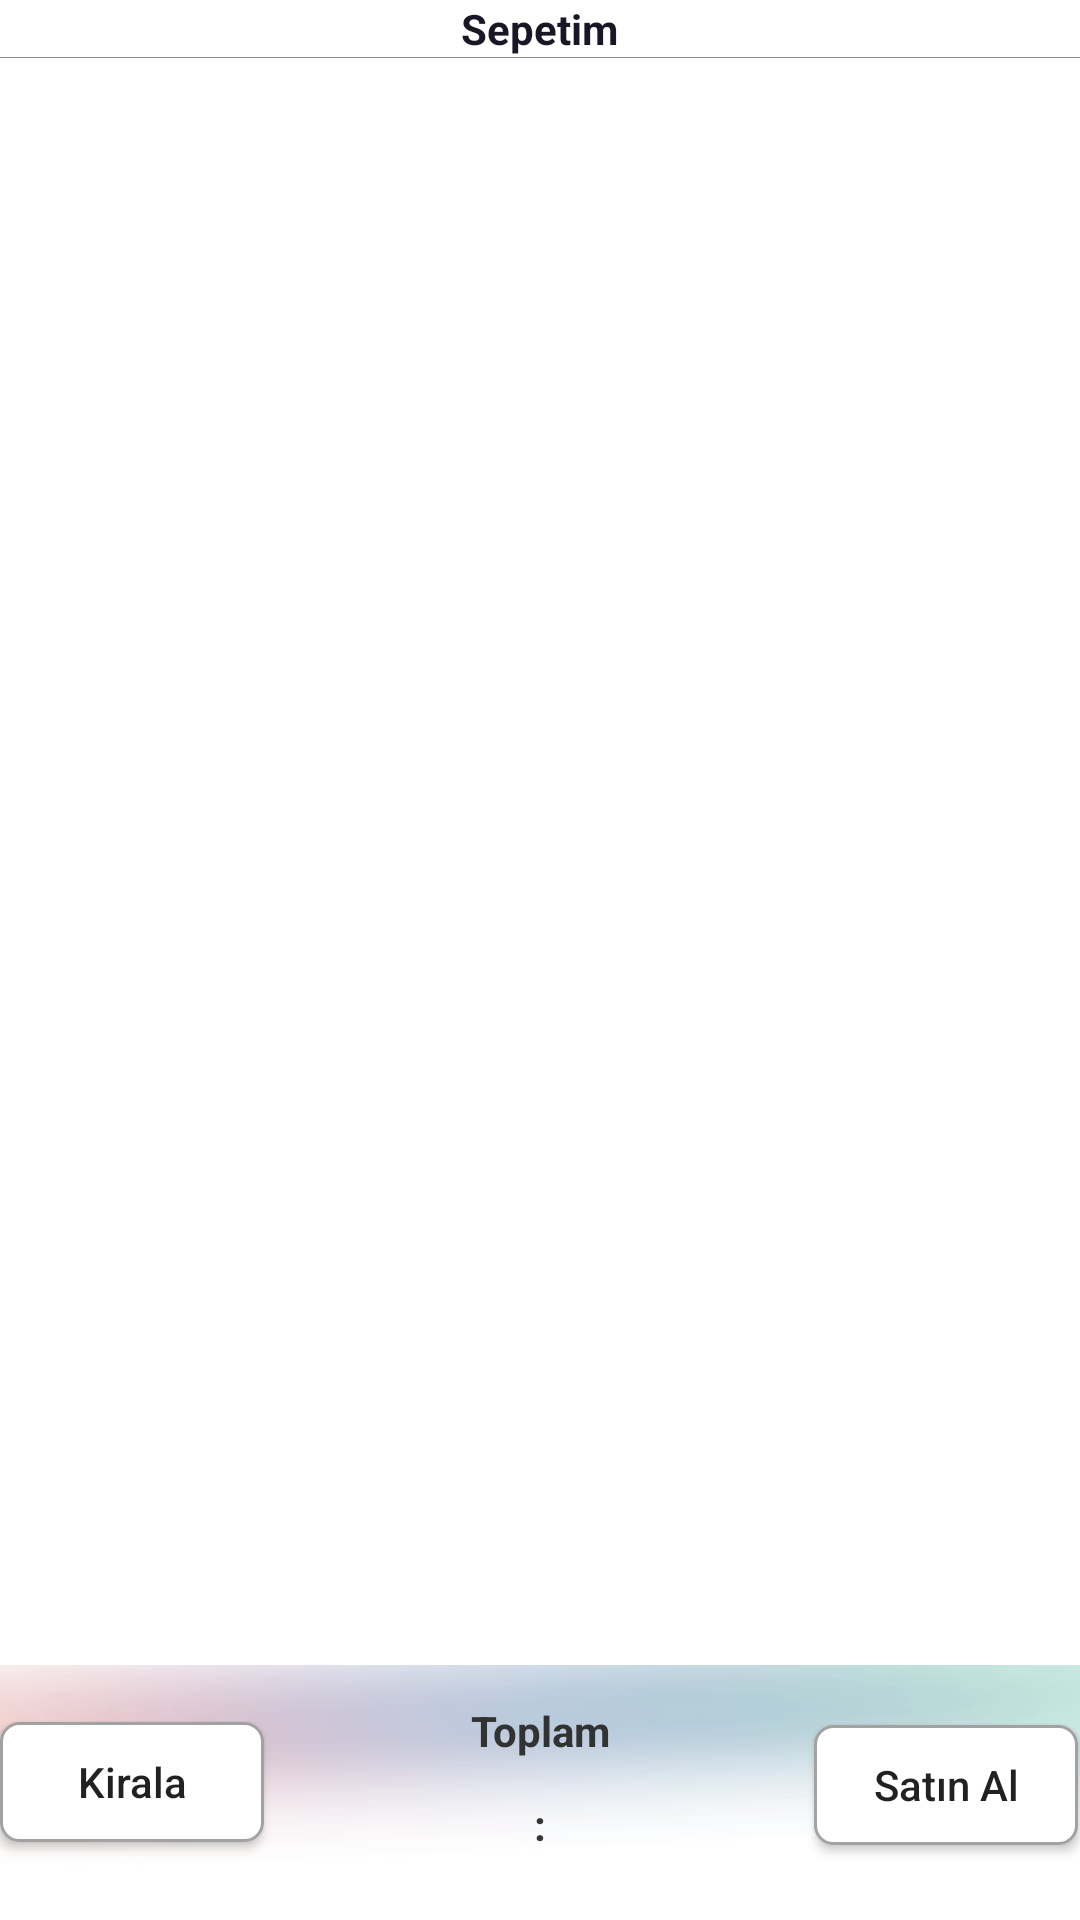

Produce the Android XML layout that renders to this screen, including the resource entries it uses.
<!-- AndroidManifest.xml: application theme Theme.BookBox -->
<!-- res/layout/fragment_cart.xml -->
<?xml version="1.0" encoding="utf-8"?>
<LinearLayout xmlns:android="http://schemas.android.com/apk/res/android"
    xmlns:tools="http://schemas.android.com/tools"
    android:layout_width="match_parent"
    android:layout_height="match_parent"
    xmlns:app="http://schemas.android.com/apk/res-auto"
    tools:context=".ui.cart.CartFragment"
    android:background="@drawable/blur_img"
    android:orientation="vertical">

    <LinearLayout
        android:layout_weight="1"
        android:layout_width="match_parent"
        android:layout_height="match_parent"
        android:layout_above="@+id/btn_favorite"
        android:layout_marginBottom="2dp"
        android:orientation="vertical"
        android:gravity="center_horizontal">

        <TextView
            android:layout_marginTop="@dimen/_16sdp"
            android:layout_width="wrap_content"
            android:layout_height="wrap_content"
            android:text="Sepetim"
            android:textStyle="bold"
            android:textSize="@dimen/_16sdp"
            android:textColor="@color/primary_text"/>

        <View
            android:layout_marginTop="@dimen/_16sdp"
            android:layout_width="match_parent"
            android:layout_height="1px"
            android:background="@color/gray"/>

        <androidx.recyclerview.widget.RecyclerView
            android:id="@+id/rv_cart"
            android:layout_width="match_parent"
            android:layout_height="wrap_content"
            app:layoutManager="androidx.recyclerview.widget.LinearLayoutManager"
            tools:listitem="@layout/item_cart"/>

    </LinearLayout>

    <androidx.constraintlayout.widget.ConstraintLayout
        android:layout_width="match_parent"
        android:layout_height="75dp"
        android:layout_marginBottom="10dp"
        android:background="@drawable/blurr">

        <Button
            android:id="@+id/btn_favorite"
            android:layout_width="wrap_content"
            android:layout_height="40dp"
            android:layout_alignParentBottom="true"
            android:background="@drawable/input_design"
            android:clickable="true"
            android:focusable="true"
            android:text="Satın Al"
            android:layout_marginEnd="@dimen/_20sdp"
            android:textAllCaps="false"
            app:layout_constraintBottom_toBottomOf="parent"
            app:layout_constraintEnd_toEndOf="parent"
            app:layout_constraintHorizontal_bias="0.991"
            app:layout_constraintStart_toEndOf="@+id/tv_total_price"
            app:layout_constraintTop_toTopOf="parent"
            app:layout_constraintVertical_bias="0.571" />

        <Button
            android:id="@+id/btn_rental"
            android:layout_width="wrap_content"
            android:layout_height="40dp"
            android:layout_alignParentBottom="true"
            android:background="@drawable/input_design"
            android:clickable="true"
            android:focusable="true"
            android:text="Kirala"
            android:layout_marginStart="@dimen/_20sdp"
            android:textAllCaps="false"
            app:layout_constraintBottom_toBottomOf="parent"
            app:layout_constraintEnd_toEndOf="parent"
            app:layout_constraintHorizontal_bias="0.0"
            app:layout_constraintStart_toStartOf="parent"
            app:layout_constraintTop_toTopOf="parent"
            app:layout_constraintVertical_bias="0.542" />

        <TextView
            android:id="@+id/textView"
            android:layout_width="wrap_content"
            android:layout_height="wrap_content"
            android:gravity="center"
            android:text="Toplam"
            android:textColor="@color/purple_700"
            android:textStyle="bold"
            app:layout_constraintBottom_toTopOf="@+id/tv_total_price"
            app:layout_constraintEnd_toEndOf="parent"
            app:layout_constraintStart_toStartOf="parent"
            app:layout_constraintTop_toTopOf="parent"
            app:layout_constraintVertical_bias="0.51" />

        <TextView
            android:id="@+id/tv_total_price"
            android:layout_width="wrap_content"
            android:layout_height="wrap_content"
            android:text=":"
            android:gravity="center"
            android:textColor="@color/purple_700"
            android:textSize="@dimen/_14ssp"
            android:textStyle="bold"
            app:layout_constraintBottom_toBottomOf="parent"
            app:layout_constraintEnd_toEndOf="parent"
            app:layout_constraintStart_toStartOf="parent"
            app:layout_constraintTop_toBottomOf="@+id/textView" />

    </androidx.constraintlayout.widget.ConstraintLayout>


</LinearLayout>
<!-- res/layout/item_cart.xml (included above) -->
<?xml version="1.0" encoding="utf-8"?>
<LinearLayout xmlns:android="http://schemas.android.com/apk/res/android"
    xmlns:tools="http://schemas.android.com/tools"
    android:layout_width="match_parent"
    android:layout_height="wrap_content"
    android:background="@color/transparent"
    android:orientation="vertical">

    <LinearLayout
        android:layout_width="match_parent"
        android:layout_height="wrap_content"
        android:orientation="horizontal">

        <ImageView
            android:background="@drawable/addcart"
            android:id="@+id/iv_picture_cart"
            android:layout_width="@dimen/_80sdp"
            android:layout_height="@dimen/_80sdp"
            android:layout_gravity="center"
            android:layout_marginStart="@dimen/_16sdp"
            tools:src="@drawable/icimizdekiseytan" />

        <LinearLayout
            android:layout_width="0dp"
            android:layout_height="wrap_content"
            android:layout_weight="1"
            android:orientation="vertical">

            <LinearLayout
                android:layout_width="match_parent"
                android:layout_height="0dp"
                android:layout_weight="1"
                android:orientation="vertical">

                <LinearLayout
                    android:layout_width="match_parent"
                    android:layout_height="wrap_content"
                    android:layout_marginHorizontal="@dimen/_16sdp"
                    android:layout_marginTop="@dimen/_16sdp"
                    android:orientation="horizontal">

                    <TextView
                        android:id="@+id/tv_name_cart"
                        android:layout_width="0dp"
                        android:layout_height="wrap_content"
                        android:layout_weight="1"
                        android:textColor="@color/purple_700"
                        android:textSize="@dimen/_12ssp"
                        android:textStyle="bold"
                        tools:text="İçimizdeki Şeytan" />

                    <ImageView
                        android:id="@+id/btn_delete_cart"
                        android:layout_width="@dimen/_24sdp"
                        android:layout_height="@dimen/_24sdp"
                        android:src="@drawable/ic_delete_or_close" />

                </LinearLayout>

                <TextView
                    android:id="@+id/tv_description_cart"
                    android:layout_width="wrap_content"
                    android:layout_height="wrap_content"
                    android:layout_marginStart="@dimen/_16sdp"
                    android:textColor="@color/secondary_text"
                    tools:text="Sabahattin Ali" />

                <LinearLayout
                    android:layout_width="match_parent"
                    android:layout_height="wrap_content"
                    android:layout_marginHorizontal="@dimen/_16sdp"
                    android:layout_marginTop="@dimen/_16sdp"
                    android:orientation="horizontal">

                    <ImageView
                        android:id="@+id/btn_min_cart"
                        android:layout_width="@dimen/_34sdp"
                        android:layout_height="@dimen/_34sdp"
                        android:layout_gravity="center"
                        android:background="@drawable/input_design"
                        android:padding="@dimen/_8sdp"
                        android:src="@drawable/ic_minus" />

                    <TextView
                        android:id="@+id/tv_value_cart"
                        android:layout_width="@dimen/_30sdp"
                        android:layout_height="match_parent"
                        android:gravity="center"
                        android:textColor="@color/purple_700"
                        tools:text="1" />

                    <ImageView
                        android:id="@+id/btn_plus_cart"
                        android:layout_width="@dimen/_34sdp"
                        android:layout_height="@dimen/_34sdp"
                        android:layout_gravity="center"
                        android:background="@drawable/input_design"
                        android:padding="@dimen/_8sdp"
                        android:src="@drawable/ic_round_add_orange" />

                    <TextView
                        android:id="@+id/tv_price_cart"
                        android:layout_width="0dp"
                        android:layout_height="match_parent"
                        android:layout_weight="1"
                        android:gravity="right|center"
                        android:textColor="@color/purple_500"
                        android:textSize="@dimen/_12ssp"
                        android:textStyle="bold"
                        tools:ignore="RtlHardcoded"
                        tools:text="23 TL" />

                </LinearLayout>

            </LinearLayout>

        </LinearLayout>

    </LinearLayout>

    <View
        android:layout_width="match_parent"
        android:layout_height="1px"
        android:layout_marginHorizontal="@dimen/_16sdp"
        android:layout_marginTop="@dimen/_16sdp"
        android:background="@color/gray" />

</LinearLayout>
<!-- resources referenced by this layout -->
<resources>
  <color name="gray">#8c8c8c</color>
  <color name="primary_text">#181725</color>
  <color name="purple_500">#FFFE3600</color>
  <color name="purple_700">#EB252523</color>
  <color name="secondary_text">#A40B0A0A</color>
  <color name="transparent">#00000000</color>
  <!-- drawable addcart (drawable) -->
  <?xml version="1.0" encoding="utf-8"?>
  <shape xmlns:android="http://schemas.android.com/apk/res/android">
  
      <gradient
          android:startColor="#FFFFFF"
          android:centerColor="#FFFFFF"
          android:endColor="#E1DFDF"
          android:type="linear"
          android:angle="30"/>
  </shape>
  <!-- drawable blurr: jpg bitmap (drawable, 3719 bytes) -->
  <!-- drawable ic_minus (drawable) -->
  <vector xmlns:android="http://schemas.android.com/apk/res/android"
      android:width="24dp"
      android:height="24dp"
      android:viewportWidth="24"
      android:viewportHeight="24"
      android:tint="@color/black">
    <path
        android:fillColor="@android:color/black"
        android:pathData="M19,13H5c-0.55,0 -1,-0.45 -1,-1v0c0,-0.55 0.45,-1 1,-1h14c0.55,0 1,0.45 1,1v0C20,12.55 19.55,13 19,13z"
        android:fillType="evenOdd"/>
  </vector>
  <!-- drawable ic_round_add_orange (drawable) -->
  <vector xmlns:android="http://schemas.android.com/apk/res/android"
      android:width="@dimen/_24sdp"
      android:height="@dimen/_24sdp"
      android:viewportWidth="24"
      android:viewportHeight="24"
      android:tint="@color/black">
  
      <path
          android:fillColor="@color/black"
          android:pathData="M18,13h-5v5c0,0.55 -0.45,1 -1,1l0,0c-0.55,0 -1,-0.45 -1,-1v-5H6c-0.55,0 -1,-0.45 -1,-1l0,0c0,-0.55 0.45,-1 1,-1h5V6c0,-0.55 0.45,-1 1,-1l0,0c0.55,0 1,0.45 1,1v5h5c0.55,0 1,0.45 1,1l0,0C19,12.55 18.55,13 18,13z" />
  </vector>
  <!-- drawable icimizdekiseytan: jpg bitmap (drawable, 63007 bytes) -->
  <!-- drawable input_design (drawable) -->
  <?xml version="1.0" encoding="utf-8"?>
  <shape xmlns:android="http://schemas.android.com/apk/res/android">
  
      <corners
          android:radius="6dp">
      </corners>
      <stroke
          android:width="1dp"
          android:color="#A2A2A2" />
      <gradient
          android:startColor="#ffffff"
          android:centerColor="#ffffff"
          android:endColor="#ffffff"
          android:type="linear"
          android:angle="30"/>
  </shape>
  <style name="Theme.BookBox" parent="Theme.MaterialComponents.DayNight.DarkActionBar">
          <item name="colorPrimary">@color/purple_500</item>
          <item name="colorPrimaryVariant">@color/purple_700</item>
          <item name="colorOnPrimary">@color/white</item>
          
          <item name="colorSecondary">@color/teal_200</item>
          <item name="colorSecondaryVariant">@color/teal_700</item>
          <item name="colorOnSecondary">@color/black</item>
          
          <item name="android:statusBarColor">?attr/colorPrimary</item>
          
  
          <item name="colorPrimaryDark">@color/colorPrimaryDark</item>
          <item name="colorAccent">#FF3600</item>
  
      </style>
  <color name="black">#FF000000</color>
  <color name="white">#FFFFFFFF</color>
  <color name="teal_200">#FF03DAC5</color>
  <color name="teal_700">#FF018786</color>
  <color name="colorPrimaryDark">#000000</color>
</resources>
